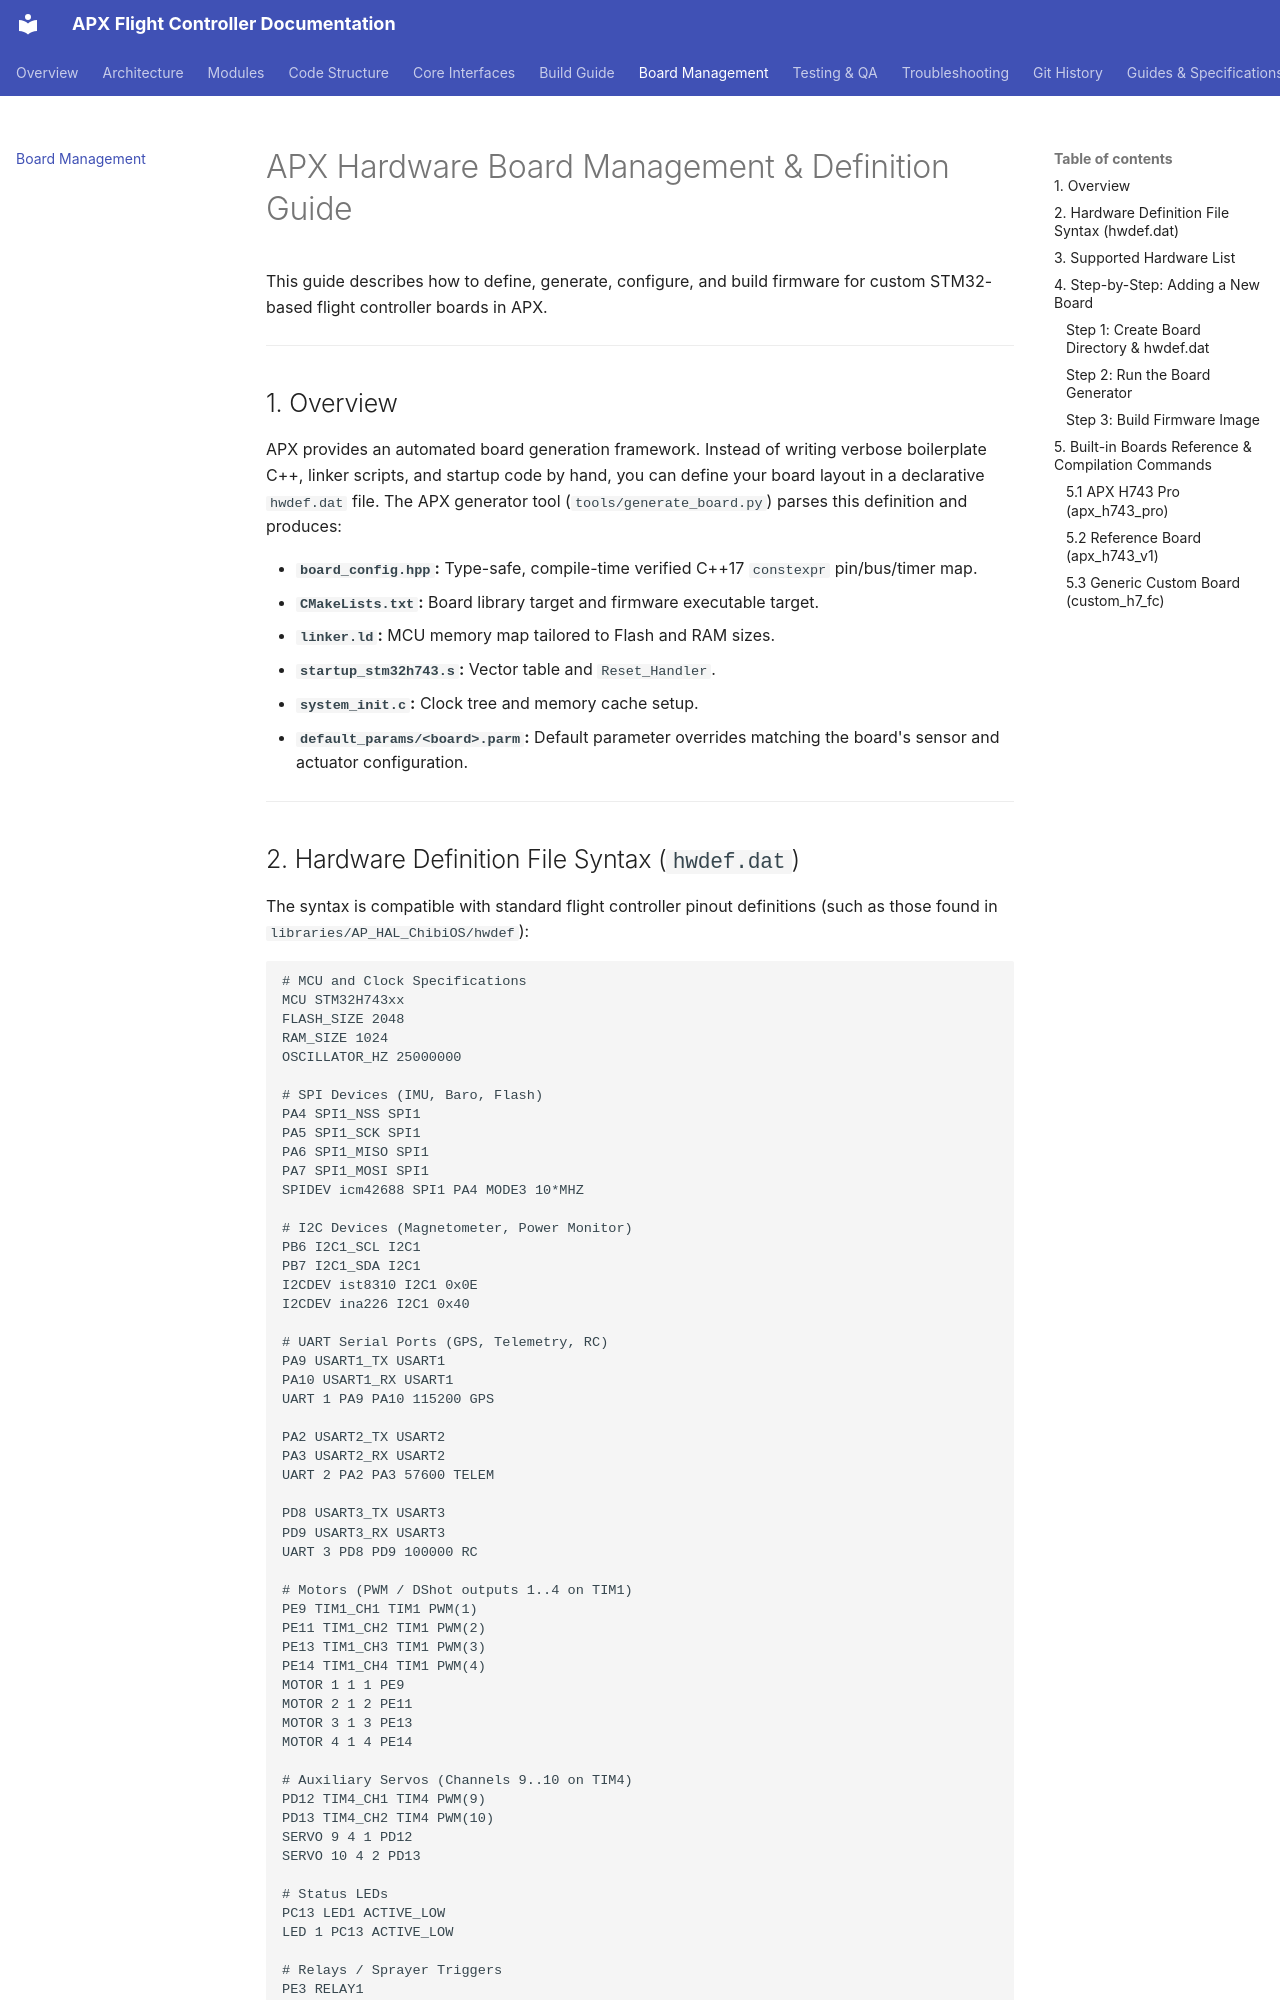

repository: SVPR94/apx-firmware · page: board-management/index.html · generator: mkdocs

# APX Hardware Board Management & Definition Guide

This guide describes how to define, generate, configure, and build firmware for custom STM32-based flight controller boards in APX.

---

## 1. Overview

APX provides an automated board generation framework. Instead of writing verbose boilerplate C++, linker scripts, and startup code by hand, you can define your board layout in a declarative `hwdef.dat` file. The APX generator tool (`tools/generate_board.py`) parses this definition and produces:

- **`board_config.hpp`:** Type-safe, compile-time verified C++17 `constexpr` pin/bus/timer map.
- **`CMakeLists.txt`:** Board library target and firmware executable target.
- **`linker.ld`:** MCU memory map tailored to Flash and RAM sizes.
- **`startup_stm32h743.s`:** Vector table and `Reset_Handler`.
- **`system_init.c`:** Clock tree and memory cache setup.
- **`default_params/<board>.parm`:** Default parameter overrides matching the board's sensor and actuator configuration.

---

## 2. Hardware Definition File Syntax (`hwdef.dat`)

The syntax is compatible with standard flight controller pinout definitions (such as those found in `libraries/AP_HAL_ChibiOS/hwdef`):

```text
# MCU and Clock Specifications
MCU STM32H743xx
FLASH_SIZE 2048
RAM_SIZE 1024
OSCILLATOR_HZ 25000000

# SPI Devices (IMU, Baro, Flash)
PA4 SPI1_NSS SPI1
PA5 SPI1_SCK SPI1
PA6 SPI1_MISO SPI1
PA7 SPI1_MOSI SPI1
SPIDEV icm42688 SPI1 PA4 MODE3 10*MHZ

# I2C Devices (Magnetometer, Power Monitor)
PB6 I2C1_SCL I2C1
PB7 I2C1_SDA I2C1
I2CDEV ist8310 I2C1 0x0E
I2CDEV ina226 I2C1 0x40

# UART Serial Ports (GPS, Telemetry, RC)
PA9 USART1_TX USART1
PA10 USART1_RX USART1
UART 1 PA9 PA10 115200 GPS

PA2 USART2_TX USART2
PA3 USART2_RX USART2
UART 2 PA2 PA3 57600 TELEM

PD8 USART3_TX USART3
PD9 USART3_RX USART3
UART 3 PD8 PD9 100000 RC

# Motors (PWM / DShot outputs 1..4 on TIM1)
PE9 TIM1_CH1 TIM1 PWM(1)
PE11 TIM1_CH2 TIM1 PWM(2)
PE13 TIM1_CH3 TIM1 PWM(3)
PE14 TIM1_CH4 TIM1 PWM(4)
MOTOR 1 1 1 PE9
MOTOR 2 1 2 PE11
MOTOR 3 1 3 PE13
MOTOR 4 1 4 PE14

# Auxiliary Servos (Channels 9..10 on TIM4)
PD12 TIM4_CH1 TIM4 PWM(9)
PD13 TIM4_CH2 TIM4 PWM(10)
SERVO 9 4 1 PD12
SERVO 10 4 2 PD13

# Status LEDs
PC13 LED1 ACTIVE_LOW
LED 1 PC13 ACTIVE_LOW

# Relays / Sprayer Triggers
PE3 RELAY1
RELAY 1 PE3
```

---
